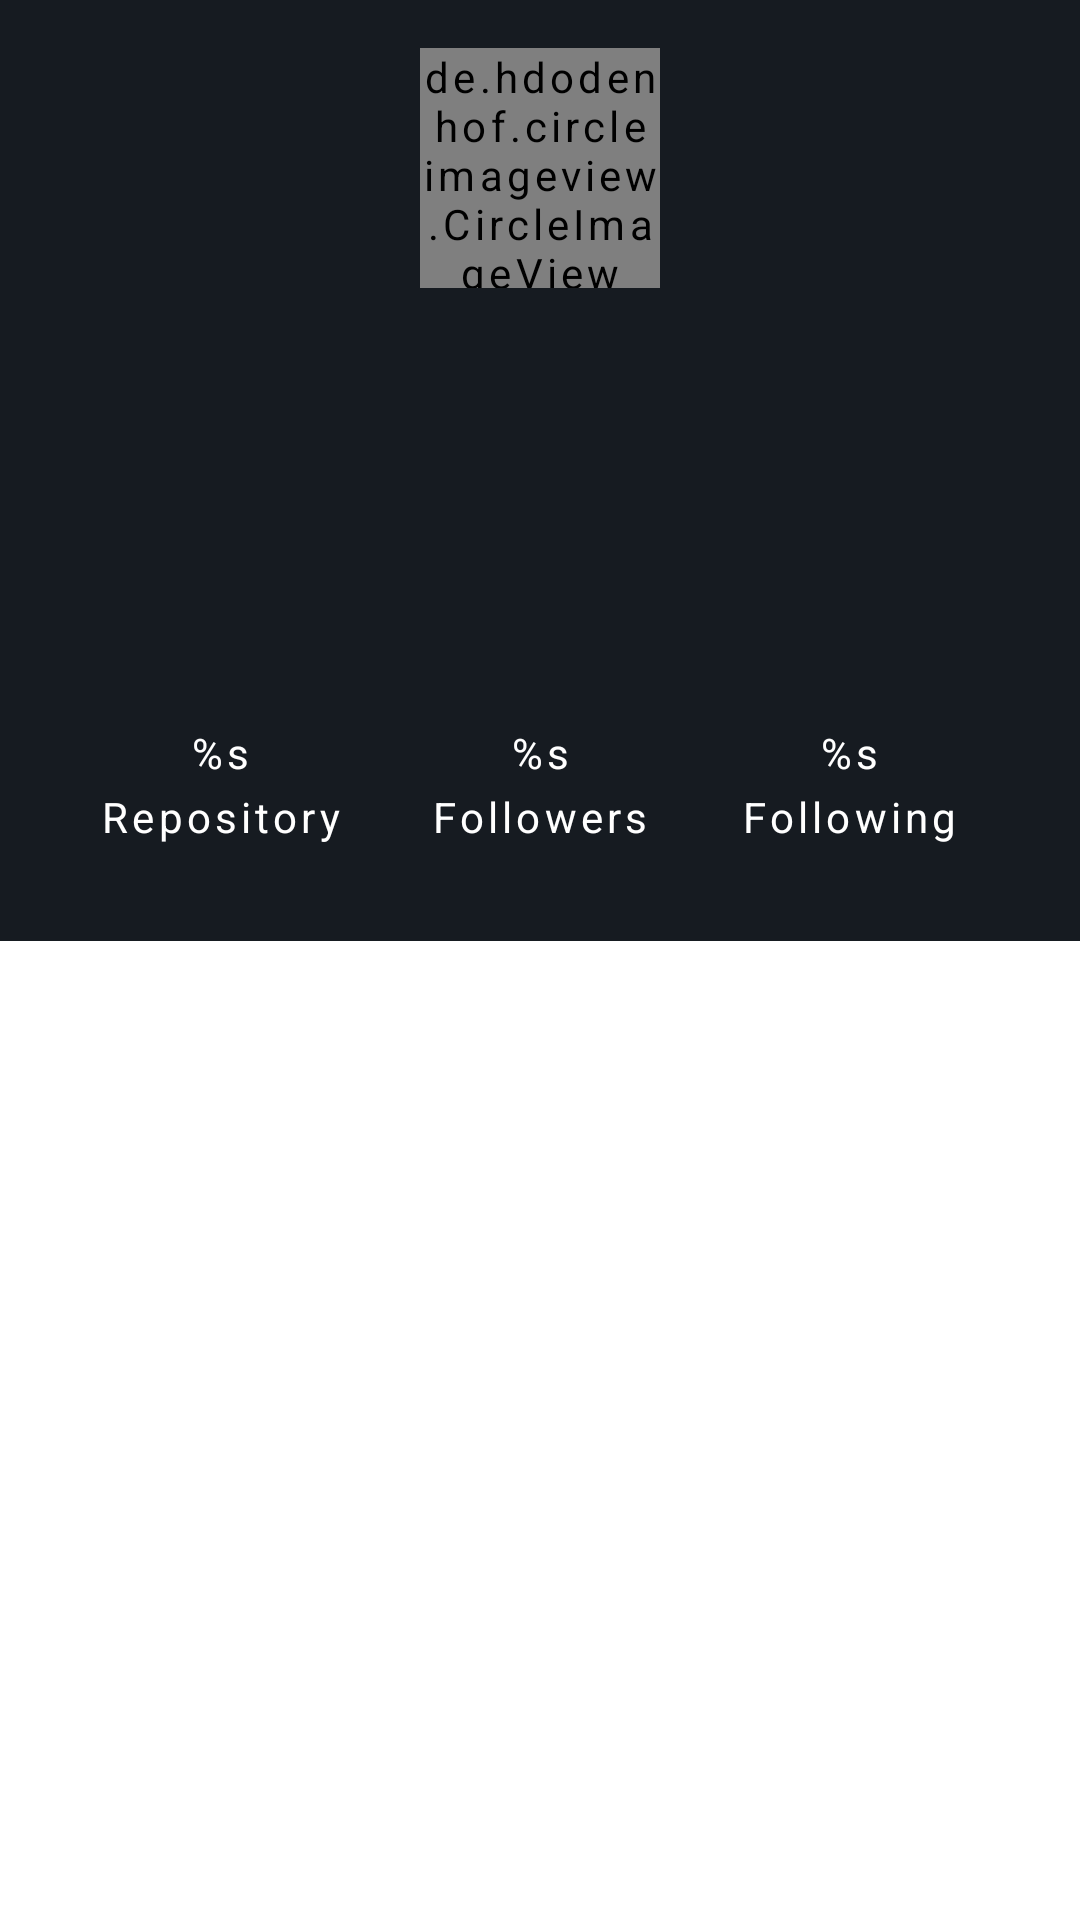

Here is an Android app screen rendered from its layout file. Give the layout XML and the strings, colors and styles it references.
<!-- AndroidManifest.xml: application theme Theme.MyGithub -->
<!-- res/layout/activity_detail.xml -->
<?xml version="1.0" encoding="utf-8"?>
<androidx.coordinatorlayout.widget.CoordinatorLayout xmlns:android="http://schemas.android.com/apk/res/android"
    xmlns:app="http://schemas.android.com/apk/res-auto"
    xmlns:tools="http://schemas.android.com/tools"
    android:layout_width="match_parent"
    android:layout_height="match_parent"
    android:fitsSystemWindows="true"
    tools:context=".ui.detail.DetailActivity">

    <com.google.android.material.appbar.AppBarLayout
        android:id="@+id/app_bar"
        android:layout_width="match_parent"
        android:layout_height="wrap_content"
        android:fitsSystemWindows="true"
        app:elevation="0dp">

        <com.google.android.material.appbar.CollapsingToolbarLayout
            android:id="@+id/collapsing_toolbar"
            android:layout_width="match_parent"
            android:layout_height="wrap_content"
            android:elevation="0dp"
            android:fitsSystemWindows="true"
            android:paddingBottom="32dp"
            app:contentScrim="@color/colorPrimary"
            app:layout_scrollFlags="scroll|exitUntilCollapsed">

            <androidx.constraintlayout.widget.ConstraintLayout
                android:layout_width="match_parent"
                android:layout_height="wrap_content"
                app:layout_collapseMode="parallax">

                <de.hdodenhof.circleimageview.CircleImageView
                    android:id="@+id/img_avatar_detail"
                    android:layout_width="80dp"
                    android:layout_height="80dp"
                    android:layout_marginTop="16dp"
                    android:src="@drawable/ic_launcher_background"
                    app:civ_border_color="@android:color/darker_gray"
                    app:civ_border_width="3dp"
                    app:layout_constraintEnd_toEndOf="parent"
                    app:layout_constraintStart_toStartOf="parent"
                    app:layout_constraintTop_toTopOf="parent" />

                <TextView
                    android:id="@+id/detail_name"
                    android:layout_width="wrap_content"
                    android:layout_height="wrap_content"
                    android:layout_marginTop="8dp"
                    android:padding="4dp"
                    android:textColor="@color/white"
                    android:textSize="18sp"
                    app:layout_constraintEnd_toEndOf="@+id/img_avatar_detail"
                    app:layout_constraintStart_toStartOf="@+id/img_avatar_detail"
                    app:layout_constraintTop_toBottomOf="@+id/img_avatar_detail" />

                <TextView
                    android:id="@+id/detail_login"
                    android:layout_width="wrap_content"
                    android:layout_height="wrap_content"
                    android:padding="4dp"
                    android:textColor="@color/colorAccent"
                    android:textSize="14sp"
                    app:layout_constraintEnd_toEndOf="@+id/detail_name"
                    app:layout_constraintStart_toStartOf="@+id/detail_name"
                    app:layout_constraintTop_toBottomOf="@+id/detail_name" />

                <TextView
                    android:id="@+id/detail_company"
                    android:layout_width="wrap_content"
                    android:layout_height="wrap_content"
                    android:ellipsize="end"
                    android:maxLines="1"
                    android:padding="4dp"
                    android:paddingStart="16dp"
                    android:paddingEnd="16dp"
                    android:singleLine="true"
                    android:textAlignment="center"
                    android:textColor="@color/white"
                    android:textSize="14sp"
                    app:layout_constraintEnd_toEndOf="@+id/detail_name"
                    app:layout_constraintStart_toStartOf="@+id/detail_name"
                    app:layout_constraintTop_toBottomOf="@+id/detail_login" />

                <TextView
                    android:id="@+id/detail_location"
                    android:layout_width="wrap_content"
                    android:layout_height="wrap_content"
                    android:padding="4dp"
                    android:textColor="@color/white"
                    android:textSize="14sp"
                    app:layout_constraintEnd_toEndOf="@+id/detail_name"
                    app:layout_constraintStart_toStartOf="@+id/detail_name"
                    app:layout_constraintTop_toBottomOf="@+id/detail_company" />

                <TextView
                    android:id="@+id/detail_followers"
                    android:layout_width="wrap_content"
                    android:layout_height="wrap_content"
                    android:layout_alignBaseline="@id/detail_followers"
                    android:layout_marginTop="24dp"
                    android:layout_toStartOf="@id/detail_followers"
                    android:ellipsize="end"
                    android:lineSpacingExtra="5dp"
                    android:maxLines="3"
                    android:text="@string/label_followers"
                    android:textAlignment="center"
                    android:textColor="@color/white"
                    android:textSize="14sp"
                    app:layout_constraintEnd_toEndOf="@+id/img_avatar_detail"
                    app:layout_constraintStart_toStartOf="@+id/img_avatar_detail"
                    app:layout_constraintTop_toBottomOf="@+id/detail_location" />

                <TextView
                    android:id="@+id/detail_repository"
                    android:layout_width="wrap_content"
                    android:layout_height="wrap_content"
                    android:layout_centerHorizontal="true"
                    android:layout_marginEnd="30dp"
                    android:ellipsize="end"
                    android:lineSpacingExtra="5dp"
                    android:maxLines="3"
                    android:text="@string/label_repository"
                    android:textAlignment="center"
                    android:textColor="@color/white"
                    android:textSize="14sp"
                    app:layout_constraintEnd_toStartOf="@+id/detail_followers"
                    app:layout_constraintTop_toTopOf="@+id/detail_followers" />

                <TextView
                    android:id="@+id/detail_following"
                    android:layout_width="wrap_content"
                    android:layout_height="wrap_content"
                    android:layout_alignBaseline="@id/detail_followers"
                    android:layout_marginStart="30dp"
                    android:layout_toEndOf="@id/detail_followers"
                    android:ellipsize="end"
                    android:lineSpacingExtra="5dp"
                    android:maxLines="3"
                    android:text="@string/label_following"
                    android:textAlignment="center"
                    android:textColor="@color/white"
                    android:textSize="14sp"
                    app:layout_constraintStart_toEndOf="@+id/detail_followers"
                    app:layout_constraintTop_toTopOf="@+id/detail_followers" />

                <ToggleButton
                    android:id="@+id/tb_favorite"
                    android:layout_width="45dp"
                    android:layout_height="45dp"
                    android:layout_marginEnd="16dp"
                    android:background="@drawable/favorite_toggle"
                    android:focusable="false"
                    android:focusableInTouchMode="false"
                    android:textOff=""
                    android:textOn=""
                    app:layout_constraintEnd_toEndOf="parent"
                    app:layout_constraintTop_toTopOf="@+id/img_avatar_detail" />

                <ProgressBar
                    android:id="@+id/progress_detail"
                    android:layout_width="35dp"
                    android:layout_height="35dp"
                    app:layout_constraintBottom_toBottomOf="parent"
                    app:layout_constraintEnd_toEndOf="parent"
                    app:layout_constraintStart_toStartOf="parent"
                    app:layout_constraintTop_toTopOf="parent" />

            </androidx.constraintlayout.widget.ConstraintLayout>

            
            
            
            
            
            
            
            

        </com.google.android.material.appbar.CollapsingToolbarLayout>

        <com.google.android.material.tabs.TabLayout
            android:id="@+id/tabs"
            android:layout_width="match_parent"
            android:layout_height="wrap_content"
            app:layout_constraintEnd_toEndOf="parent"
            app:layout_constraintStart_toStartOf="parent"
            app:layout_constraintTop_toBottomOf="@+id/detail_followers"
            app:tabIndicatorColor="@color/colorAccent"
            app:tabSelectedTextColor="@color/colorAccent"
            app:tabTextAppearance="?attr/textAppearanceBody1"
            />
    </com.google.android.material.appbar.AppBarLayout>

    <androidx.viewpager2.widget.ViewPager2
        android:id="@+id/view_pager"
        android:layout_width="match_parent"
        android:layout_height="match_parent"
        app:layout_behavior="@string/appbar_scrolling_view_behavior" />

</androidx.coordinatorlayout.widget.CoordinatorLayout>
<!-- resources referenced by this layout -->
<resources>
  <color name="colorAccent">#E28A7C</color>
  <color name="colorPrimary">#161B21</color>
  <color name="white">#FFFFFFFF</color>
  <string name="label_followers">%s\nFollowers</string>
  <string name="label_following">%s\nFollowing</string>
  <string name="label_repository">%s\nRepository</string>
  <style name="Theme.MyGithub" parent="Theme.MaterialComponents.DayNight.DarkActionBar">
          
          <item name="colorPrimary">@color/colorPrimary</item>
          <item name="colorPrimaryVariant">@color/colorPrimaryDark</item>
          <item name="colorOnPrimary">@color/colorAccent</item>
          
          <item name="colorSecondary">@color/teal_200</item>
          <item name="colorSecondaryVariant">@color/teal_700</item>
          <item name="colorOnSecondary">@color/black</item>
          
          <item name="android:statusBarColor" tools:targetApi="l">?attr/colorPrimaryVariant</item>
          
          <item name="android:letterSpacing">0.1</item>
          <item name="android:textColor">@color/black</item>
          <item name="tabTextColor">@color/black</item>
      </style>
  <color name="colorPrimaryDark">#01060C</color>
  <color name="teal_200">#FF03DAC5</color>
  <color name="teal_700">#FF018786</color>
  <color name="black">#FF000000</color>
</resources>
